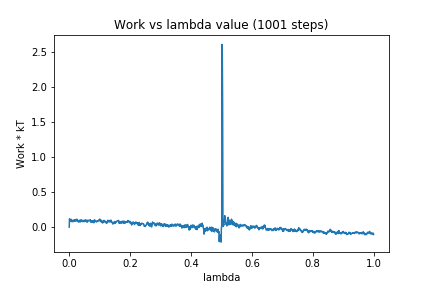

Data behind this chart, as committed beside it:
0, 0.0
1, 0.1177
2, 0.08251
3, 0.1092
4, 0.08569
5, 0.1043
6, 0.1102
7, 0.1102
8, 0.1024
9, 0.07657
10, 0.08859
11, 0.089
12, 0.09404
13, 0.07835
14, 0.09803
15, 0.09325
16, 0.09711
17, 0.08266
18, 0.1043
19, 0.08824
20, 0.1074
21, 0.09478
22, 0.1012
23, 0.0869
24, 0.09363
25, 0.1144
26, 0.09569
27, 0.1023
28, 0.08453
29, 0.0927
30, 0.07294
31, 0.08119
32, 0.08518
33, 0.07774
34, 0.07985
35, 0.1001
36, 0.0739
37, 0.08443
38, 0.08059
39, 0.1048
40, 0.1029
41, 0.09303
42, 0.08902
43, 0.07785
44, 0.09247
45, 0.09587
46, 0.09528
47, 0.08629
48, 0.09043
49, 0.07682
50, 0.09841
51, 0.08354
52, 0.09062
53, 0.09997
54, 0.08559
55, 0.09776
56, 0.09809
57, 0.07533
58, 0.09419
59, 0.09463
60, 0.0714
... 940 more rows
